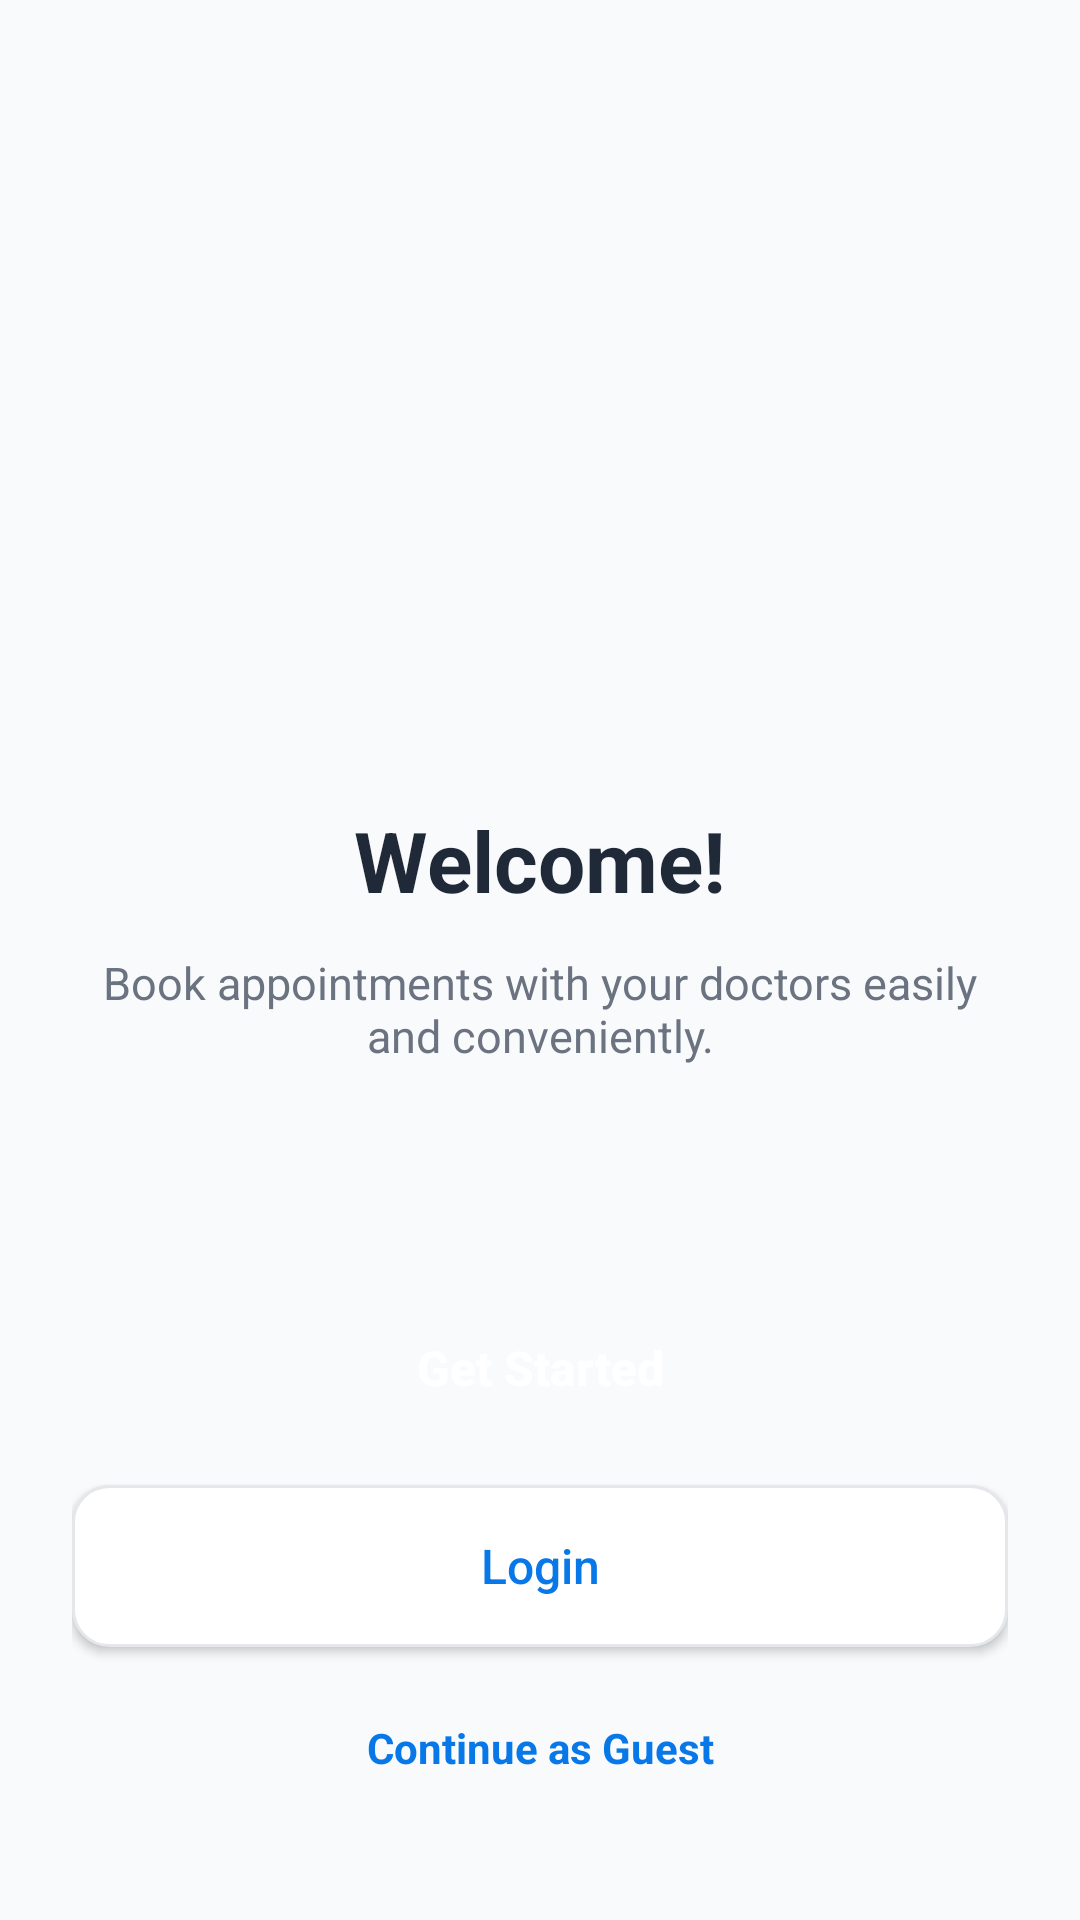

Here is an Android app screen rendered from its layout file. Give the layout XML and the strings, colors and styles it references.
<!-- AndroidManifest.xml: application theme Theme.HOSPITALAppointmentMobileApplication -->
<!-- res/layout/activity_welcome.xml -->
<?xml version="1.0" encoding="utf-8"?>
<androidx.constraintlayout.widget.ConstraintLayout
    xmlns:android="http://schemas.android.com/apk/res/android"
    xmlns:app="http://schemas.android.com/apk/res-auto"
    android:layout_width="match_parent"
    android:layout_height="match_parent"
    android:background="@color/background_light"
    android:padding="24dp">

    <ImageView
        android:id="@+id/imgWelcome"
        android:layout_width="220dp"
        android:layout_height="220dp"
        android:src="@drawable/hospital"
        android:scaleType="centerCrop"
        android:contentDescription="@string/welcome"
        app:layout_constraintTop_toTopOf="parent"
        app:layout_constraintBottom_toTopOf="@id/tvWelcome"
        app:layout_constraintStart_toStartOf="parent"
        app:layout_constraintEnd_toEndOf="parent"
        app:layout_constraintVertical_bias="0.4"/>

    <TextView
        android:id="@+id/tvWelcome"
        android:layout_width="wrap_content"
        android:layout_height="wrap_content"
        android:text="@string/welcome"
        android:textColor="@color/text_dark"
        android:textSize="28sp"
        android:textStyle="bold"
        app:layout_constraintTop_toBottomOf="@id/imgWelcome"
        app:layout_constraintStart_toStartOf="parent"
        app:layout_constraintEnd_toEndOf="parent"
        android:layout_marginTop="24dp"/>

    <TextView
        android:id="@+id/tvWelcomeDesc"
        android:layout_width="0dp"
        android:layout_height="wrap_content"
        android:text="@string/welcome_description"
        android:textColor="@color/text_gray"
        android:textSize="15sp"
        android:gravity="center"
        android:layout_marginTop="12dp"
        app:layout_constraintTop_toBottomOf="@id/tvWelcome"
        app:layout_constraintStart_toStartOf="parent"
        app:layout_constraintEnd_toEndOf="parent"/>

    <Button
        android:id="@+id/btnGetStarted"
        android:layout_width="match_parent"
        android:layout_height="54dp"
        android:background="@drawable/primary_button"
        android:text="@string/get_started"
        android:textColor="@color/white"
        android:textSize="16sp"
        android:textStyle="bold"
        android:textAllCaps="false"
        app:layout_constraintBottom_toTopOf="@id/btnLogin"
        android:layout_marginBottom="12dp"/>

    <Button
        android:id="@+id/btnLogin"
        android:layout_width="match_parent"
        android:layout_height="54dp"
        android:background="@drawable/input_background"
        android:text="@string/login"
        android:textColor="@color/primary_blue"
        android:textSize="16sp"
        android:textAllCaps="false"
        app:layout_constraintBottom_toTopOf="@id/tvGuest"
        android:layout_marginBottom="16dp"/>

    <TextView
        android:id="@+id/tvGuest"
        android:layout_width="wrap_content"
        android:layout_height="wrap_content"
        android:text="@string/continue_guest"
        android:textColor="@color/primary_blue"
        android:textSize="14sp"
        android:textStyle="bold"
        android:padding="8dp"
        android:clickable="true"
        android:focusable="true"
        app:layout_constraintBottom_toBottomOf="parent"
        app:layout_constraintStart_toStartOf="parent"
        app:layout_constraintEnd_toEndOf="parent"
        android:layout_marginBottom="16dp"/>

</androidx.constraintlayout.widget.ConstraintLayout>
<!-- resources referenced by this layout -->
<resources>
  <color name="background_light">#F8FAFC</color>
  <color name="primary_blue">#0878E8</color>
  <color name="text_dark">#1F2937</color>
  <color name="text_gray">#6B7280</color>
  <color name="white">#FFFFFFFF</color>
  <!-- drawable input_background (drawable) -->
  <?xml version="1.0" encoding="utf-8"?>
  <shape xmlns:android="http://schemas.android.com/apk/res/android">
      <solid android:color="@color/white"/>
      <stroke
          android:width="1dp"
          android:color="@color/border_gray"/>
      <corners android:radius="12dp"/>
  </shape>
  <string name="continue_guest">Continue as Guest</string>
  <string name="get_started">Get Started</string>
  <string name="login">Login</string>
  <string name="welcome">Welcome!</string>
  <string name="welcome_description">Book appointments with your doctors easily and conveniently.</string>
  <style name="Theme.HOSPITALAppointmentMobileApplication" parent="Base.Theme.HOSPITALAppointmentMobileApplication" />
  <color name="border_gray">#E5E7EB</color>
  <style name="Base.Theme.HOSPITALAppointmentMobileApplication" parent="Theme.Material3.DayNight.NoActionBar">
          
          
      </style>
</resources>
